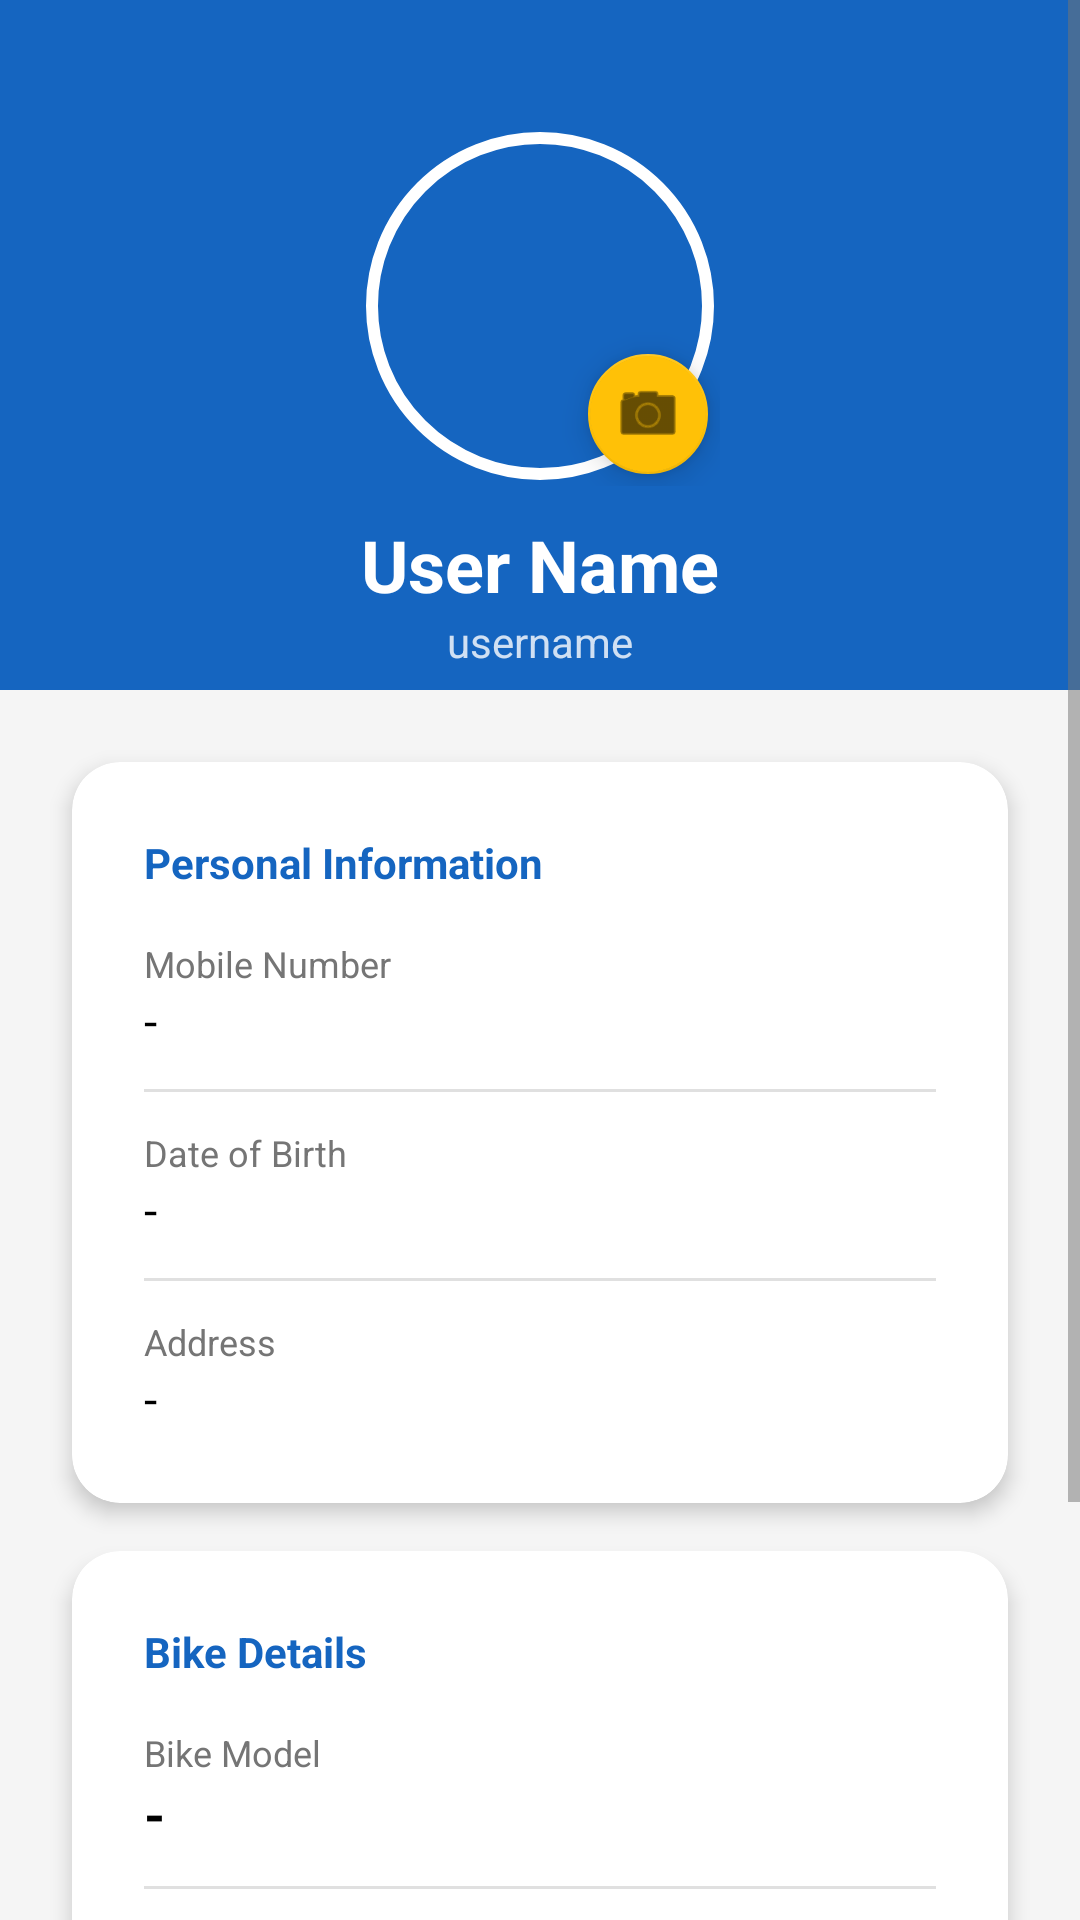

The Android layout XML behind this screen, and the referenced resources:
<!-- AndroidManifest.xml: application theme Theme.BikeMaintenance -->
<!-- res/layout/fragment_profile.xml -->
<?xml version="1.0" encoding="utf-8"?>
<ScrollView xmlns:android="http://schemas.android.com/apk/res/android"
    xmlns:app="http://schemas.android.com/apk/res-auto"
    xmlns:tools="http://schemas.android.com/tools"
    android:layout_width="match_parent"
    android:layout_height="match_parent"
    android:background="?android:attr/colorBackground"
    android:fillViewport="true"
    tools:context=".ProfileFragment">

    <androidx.constraintlayout.widget.ConstraintLayout
        android:layout_width="match_parent"
        android:layout_height="wrap_content"
        android:paddingBottom="32dp">

        <View
            android:id="@+id/viewHeaderProfile"
            android:layout_width="match_parent"
            android:layout_height="230dp"
            android:background="@color/header_background_color"
            app:layout_constraintTop_toTopOf="parent" />

        <ImageButton
            android:id="@+id/btnSettings"
            android:layout_width="48dp"
            android:layout_height="48dp"
            android:layout_marginTop="30dp"
            android:layout_marginEnd="16dp"
            android:background="?attr/selectableItemBackgroundBorderless"
            android:contentDescription="Settings"
            android:src="@drawable/ic_settings"
            app:layout_constraintEnd_toEndOf="parent"
            app:layout_constraintTop_toTopOf="parent"
            app:tint="?attr/colorOnPrimary" />

        <androidx.constraintlayout.widget.ConstraintLayout
            android:id="@+id/profileContainer"
            android:layout_width="wrap_content"
            android:layout_height="wrap_content"
            android:layout_marginTop="42dp"
            app:layout_constraintEnd_toEndOf="parent"
            app:layout_constraintStart_toStartOf="parent"
            app:layout_constraintTop_toTopOf="parent">

            <com.google.android.material.imageview.ShapeableImageView
                android:id="@+id/imgProfile"
                android:layout_width="120dp"
                android:layout_height="120dp"
                android:background="@android:color/transparent"
                android:padding="4dp"
                android:scaleType="centerCrop"
                android:src="@drawable/ic_profile"
                app:layout_constraintBottom_toBottomOf="parent"
                app:layout_constraintEnd_toEndOf="parent"
                app:layout_constraintStart_toStartOf="parent"
                app:layout_constraintTop_toTopOf="parent"
                app:shapeAppearanceOverlay="@style/CircleImageStyle"
                app:strokeColor="?attr/colorSurface"
                app:strokeWidth="4dp" />

            <com.google.android.material.floatingactionbutton.FloatingActionButton
                android:id="@+id/fabEditProfile"
                android:layout_width="wrap_content"
                android:layout_height="wrap_content"
                android:contentDescription="Edit profile photo"
                android:src="@android:drawable/ic_menu_camera"
                app:backgroundTint="?attr/colorSecondary"
                app:elevation="6dp"
                app:fabSize="mini"
                app:layout_constraintBottom_toBottomOf="@id/imgProfile"
                app:layout_constraintEnd_toEndOf="@id/imgProfile"
                app:tint="?attr/colorOnSecondary" />

        </androidx.constraintlayout.widget.ConstraintLayout>

        <TextView
            android:id="@+id/tvProfileName"
            android:layout_width="wrap_content"
            android:layout_height="wrap_content"
            android:layout_marginTop="10dp"
            android:text="User Name"
            android:textColor="?attr/colorOnPrimary"
            android:textSize="24sp"
            android:textStyle="bold"
            app:layout_constraintEnd_toEndOf="parent"
            app:layout_constraintStart_toStartOf="parent"
            app:layout_constraintTop_toBottomOf="@+id/profileContainer" />

        <TextView
            android:id="@+id/tvProfileUsername"
            android:layout_width="wrap_content"
            android:layout_height="wrap_content"
            android:text="username"
            android:textColor="?attr/colorOnPrimary"
            android:alpha="0.8"
            android:textSize="14sp"
            app:layout_constraintEnd_toEndOf="parent"
            app:layout_constraintStart_toStartOf="parent"
            app:layout_constraintTop_toBottomOf="@+id/tvProfileName" />

        <androidx.cardview.widget.CardView
            android:id="@+id/cardPersonal"
            android:layout_width="match_parent"
            android:layout_height="wrap_content"
            android:layout_marginHorizontal="24dp"
            android:layout_marginTop="24dp"
            app:cardBackgroundColor="?attr/colorSurface"
            app:cardCornerRadius="16dp"
            app:cardElevation="4dp"
            app:layout_constraintEnd_toEndOf="parent"
            app:layout_constraintStart_toStartOf="parent"
            app:layout_constraintTop_toBottomOf="@+id/viewHeaderProfile">

            <LinearLayout
                android:layout_width="match_parent"
                android:layout_height="wrap_content"
                android:orientation="vertical"
                android:padding="24dp">

                <TextView
                    android:text="Personal Information"
                    android:textColor="?attr/colorPrimary"
                    android:textStyle="bold"
                    android:layout_marginBottom="16dp"
                    android:layout_width="wrap_content"
                    android:layout_height="wrap_content"/>

                <TextView
                    android:layout_width="wrap_content"
                    android:layout_height="wrap_content"
                    android:text="Mobile Number"
                    android:textColor="?android:attr/textColorSecondary"
                    android:textSize="12sp" />

                <TextView
                    android:id="@+id/tvProfileMobile"
                    android:layout_width="match_parent"
                    android:layout_height="wrap_content"
                    android:layout_marginBottom="12dp"
                    android:text="-"
                    android:textColor="?android:attr/textColorPrimary"
                    android:textSize="16sp" />

                <View
                    android:layout_width="match_parent"
                    android:layout_height="1dp"
                    android:layout_marginBottom="12dp"
                    android:background="?android:attr/listDivider" />

                <TextView
                    android:layout_width="wrap_content"
                    android:layout_height="wrap_content"
                    android:text="Date of Birth"
                    android:textColor="?android:attr/textColorSecondary"
                    android:textSize="12sp" />

                <TextView
                    android:id="@+id/tvProfileBirthday"
                    android:layout_width="match_parent"
                    android:layout_height="wrap_content"
                    android:layout_marginBottom="12dp"
                    android:text="-"
                    android:textColor="?android:attr/textColorPrimary"
                    android:textSize="16sp" />

                <View
                    android:layout_width="match_parent"
                    android:layout_height="1dp"
                    android:layout_marginBottom="12dp"
                    android:background="?android:attr/listDivider" />

                <TextView
                    android:layout_width="wrap_content"
                    android:layout_height="wrap_content"
                    android:text="Address"
                    android:textColor="?android:attr/textColorSecondary"
                    android:textSize="12sp" />

                <TextView
                    android:id="@+id/tvProfileAddress"
                    android:layout_width="match_parent"
                    android:layout_height="wrap_content"
                    android:text="-"
                    android:textColor="?android:attr/textColorPrimary"
                    android:textSize="16sp" />

            </LinearLayout>
        </androidx.cardview.widget.CardView>

        <androidx.cardview.widget.CardView
            android:id="@+id/cardBike"
            android:layout_width="match_parent"
            android:layout_height="wrap_content"
            android:layout_marginHorizontal="24dp"
            android:layout_marginTop="16dp"
            app:cardBackgroundColor="?attr/colorSurface"
            app:cardCornerRadius="16dp"
            app:cardElevation="4dp"
            app:layout_constraintEnd_toEndOf="parent"
            app:layout_constraintStart_toStartOf="parent"
            app:layout_constraintTop_toBottomOf="@+id/cardPersonal">

            <LinearLayout
                android:layout_width="match_parent"
                android:layout_height="wrap_content"
                android:orientation="vertical"
                android:padding="24dp">

                <TextView
                    android:text="Bike Details"
                    android:textColor="?attr/colorPrimary"
                    android:textStyle="bold"
                    android:layout_marginBottom="16dp"
                    android:layout_width="wrap_content"
                    android:layout_height="wrap_content"/>

                <TextView
                    android:layout_width="wrap_content"
                    android:layout_height="wrap_content"
                    android:text="Bike Model"
                    android:textColor="?android:attr/textColorSecondary"
                    android:textSize="12sp" />

                <TextView
                    android:id="@+id/tvProfileBikeModel"
                    android:layout_width="wrap_content"
                    android:layout_height="wrap_content"
                    android:layout_marginBottom="12dp"
                    android:text="-"
                    android:textColor="?android:attr/textColorPrimary"
                    android:textSize="18sp"
                    android:textStyle="bold" />

                <View
                    android:layout_width="match_parent"
                    android:layout_height="1dp"
                    android:layout_marginBottom="12dp"
                    android:background="?android:attr/listDivider" />

                <TextView
                    android:layout_width="wrap_content"
                    android:layout_height="wrap_content"
                    android:text="License Plate"
                    android:textColor="?android:attr/textColorSecondary"
                    android:textSize="12sp" />

                <TextView
                    android:id="@+id/tvProfilePlate"
                    android:layout_width="wrap_content"
                    android:layout_height="wrap_content"
                    android:text="-"
                    android:textColor="?android:attr/textColorPrimary"
                    android:textSize="18sp"
                    android:textStyle="bold" />

            </LinearLayout>
        </androidx.cardview.widget.CardView>

        <Button
            android:id="@+id/btnLogout"
            android:layout_width="match_parent"
            android:layout_height="wrap_content"
            android:layout_margin="32dp"
            android:backgroundTint="@color/red_error"
            android:text="Log Out"
            android:textColor="@color/white"
            app:cornerRadius="12dp"
            app:layout_constraintEnd_toEndOf="parent"
            app:layout_constraintStart_toStartOf="parent"
            app:layout_constraintTop_toBottomOf="@+id/cardBike" />

    </androidx.constraintlayout.widget.ConstraintLayout>

</ScrollView>
<!-- resources referenced by this layout -->
<resources>
  <color name="header_background_color">@color/brand_primary</color>
  <color name="red_error">#C62828</color>
  <color name="white">#FFFFFF</color>
  <style name="CircleImageStyle">
          <item name="cornerFamily">rounded</item>
          <item name="cornerSize">50%</item>
      </style>
  <style name="Theme.BikeMaintenance" parent="Theme.MaterialComponents.DayNight.NoActionBar">
          <item name="colorPrimary">@color/brand_primary</item>
          <item name="colorPrimaryVariant">@color/brand_primary_variant</item>
          <item name="colorOnPrimary">@color/white</item>
  
          <item name="colorSecondary">@color/brand_secondary</item>
          <item name="colorSecondaryVariant">@color/brand_secondary</item>
          <item name="colorOnSecondary">@color/black</item>
  
          <item name="android:statusBarColor">?attr/colorPrimaryVariant</item>
  
          <item name="android:colorBackground">@color/background_light</item>
          <item name="colorSurface">@color/surface_light</item>
          <item name="android:textColorPrimary">@color/text_primary_light</item>
          <item name="android:textColorSecondary">@color/text_secondary_light</item>
      </style>
  <color name="brand_primary">#1565C0</color>
  <color name="brand_primary_variant">#0D47A1</color>
  <color name="brand_secondary">#FFC107</color>
  <color name="black">#000000</color>
  <color name="background_light">#F5F5F5</color>
  <color name="surface_light">#FFFFFF</color>
  <color name="text_primary_light">#000000</color>
  <color name="text_secondary_light">#757575</color>
</resources>
